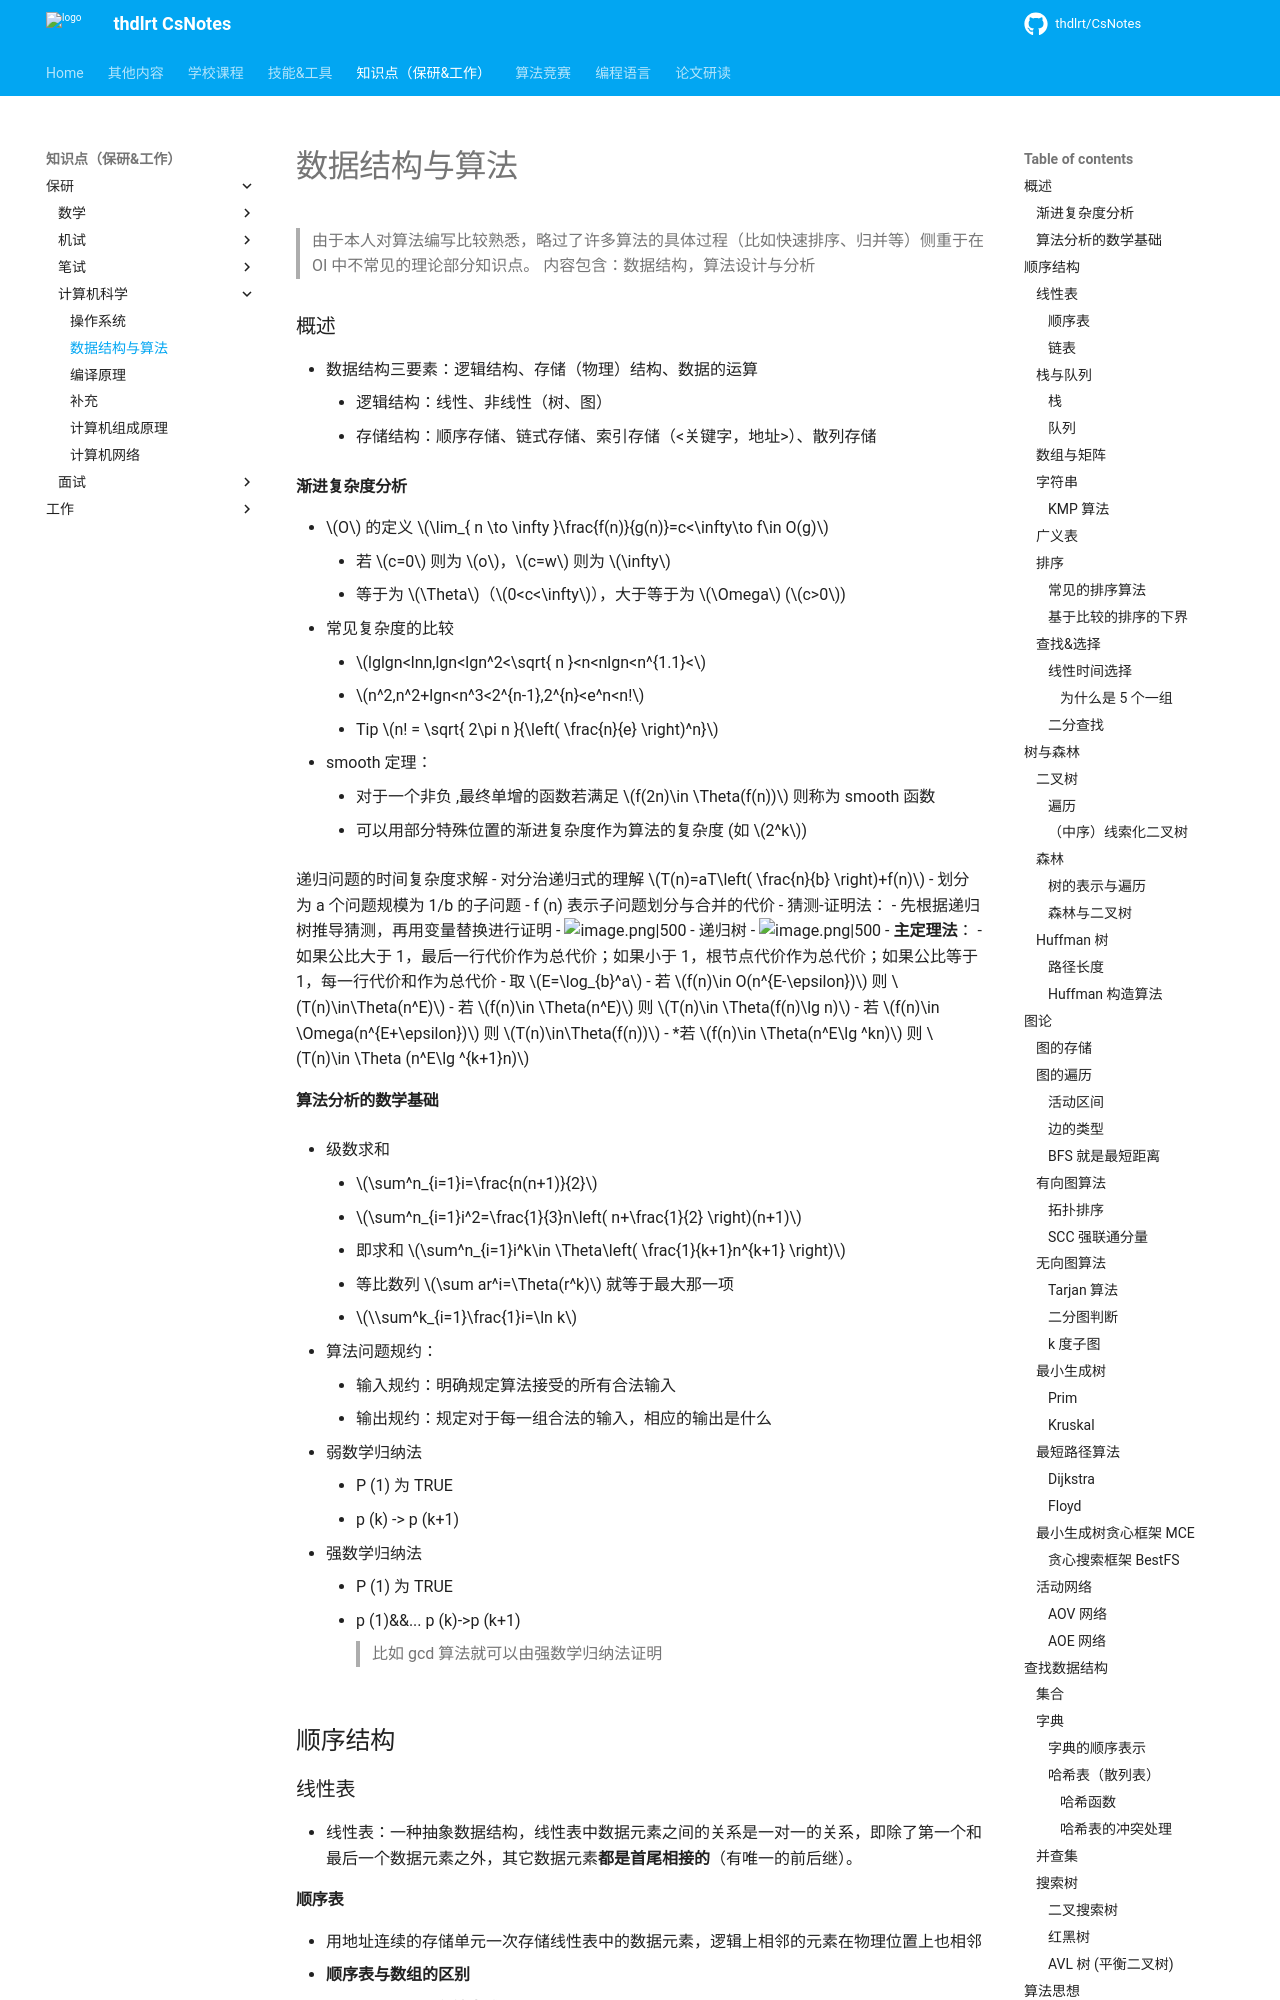

repository: thdlrt/CsNotes · page: 知识点（保研&工作）/保研/计算机科学/数据结构与算法/index.html · generator: mkdocs

> 由于本人对算法编写比较熟悉，略过了许多算法的具体过程（比如快速排序、归并等）侧重于在 OI 中不常见的理论部分知识点。
> 内容包含：数据结构，算法设计与分析
### 概述
- 数据结构三要素：逻辑结构、存储（物理）结构、数据的运算
	- 逻辑结构：线性、非线性（树、图）
	- 存储结构：顺序存储、链式存储、索引存储（<关键字，地址>）、散列存储

#### 渐进复杂度分析
- $O$ 的定义 $\lim_{ n \to \infty }\frac{f(n)}{g(n)}=c<\infty\to f\in O(g)$ 
	- 若 $c=0$ 则为 $o$，$c=w$ 则为 $\infty$
	- 等于为 $\Theta$（$0<c<\infty$），大于等于为 $\Omega$ ($c>0$)
- 常见复杂度的比较
	-  $lglgn<lnn,lgn<lgn^2<\sqrt{ n }<n<nlgn<n^{1.1}<$
	- $n^2,n^2+lgn<n^3<2^{n-1},2^{n}<e^n<n!$
	- Tip $n! = \sqrt{ 2\pi n }{\left( \frac{n}{e} \right)^n}$

- smooth 定理：
	- 对于⼀个非负 ,最终单增的函数若满⾜ $f(2n)\in \Theta(f(n))$ 则称为 smooth 函数
	- 可以用部分特殊位置的渐进复杂度作为算法的复杂度 (如 $2^k$)

递归问题的时间复杂度求解
- 对分治递归式的理解 $T(n)=aT\left( \frac{n}{b} \right)+f(n)$
	-  划分为 a 个问题规模为 1/b 的子问题
	- f (n) 表示子问题划分与合并的代价
- 猜测-证明法：
	- 先根据递归树推导猜测，再用变量替换进行证明
	- ![image.png|500](https://thdlrt.oss-cn-beijing.aliyuncs.com/20240418213844.png)
- 递归树
	- ![image.png|500](https://thdlrt.oss-cn-beijing.aliyuncs.com/20240418214613.png)
- **主定理法**：
	- 如果公比大于 1，最后一行代价作为总代价；如果小于 1，根节点代价作为总代价；如果公比等于 1，每一行代价和作为总代价
	- 取 $E=\log_{b}^a$
	- 若 $f(n)\in O(n^{E-\epsilon})$ 则 $T(n)\in\Theta(n^E)$
	- 若 $f(n)\in \Theta(n^E)$ 则 $T(n)\in \Theta(f(n)\lg n)$
	- 若 $f(n)\in \Omega(n^{E+\epsilon})$ 则 $T(n)\in\Theta(f(n))$
	- \*若 $f(n)\in \Theta(n^E\lg ^kn)$ 则 $T(n)\in \Theta (n^E\lg ^{k+1}n)$
#### 算法分析的数学基础
- 级数求和
	- $\sum^n_{i=1}i=\frac{n(n+1)}{2}$
	- $\sum^n_{i=1}i^2=\frac{1}{3}n\left( n+\frac{1}{2} \right)(n+1)$
	- 即求和 $\sum^n_{i=1}i^k\in \Theta\left( \frac{1}{k+1}n^{k+1} \right)$
	-  等比数列 $\sum ar^i=\Theta(r^k)$ 就等于最大那一项
	- $\\sum^k_{i=1}\frac{1}i=\ln k$

- 算法问题规约：
	- 输入规约：明确规定算法接受的所有合法输入
	- 输出规约：规定对于每一组合法的输入，相应的输出是什么
- 弱数学归纳法
	- P (1) 为 TRUE
	- p (k) -> p (k+1)
- 强数学归纳法
	- P (1) 为 TRUE
	- p (1)&&... p (k)->p (k+1)
> 比如 gcd 算法就可以由强数学归纳法证明
## 顺序结构
### 线性表
- 线性表：一种抽象数据结构，线性表中数据元素之间的关系是一对一的关系，即除了第一个和最后一个数据元素之外，其它数据元素**都是首尾相接的**（有唯一的前后继）。
#### 顺序表
- 用地址连续的存储单元一次存储线性表中的数据元素，逻辑上相邻的元素在物理位置上也相邻
- **顺序表与数组的区别**
	- 数组是一种**存储方式**（顺序存储），数组并不一定是顺序表（比如数组形式存储的堆）
	- 顺序表（线性表）强调的是一对一的前后继关系
#### 链表
- 逻辑上相邻的元素，物理上不再相邻
- 头插法得到反序链表，尾插法得到正序
### 栈与队列
- 栈和队列都是**限制存取位置的线性结构**，即具有相同的逻辑结构（线性结构）
